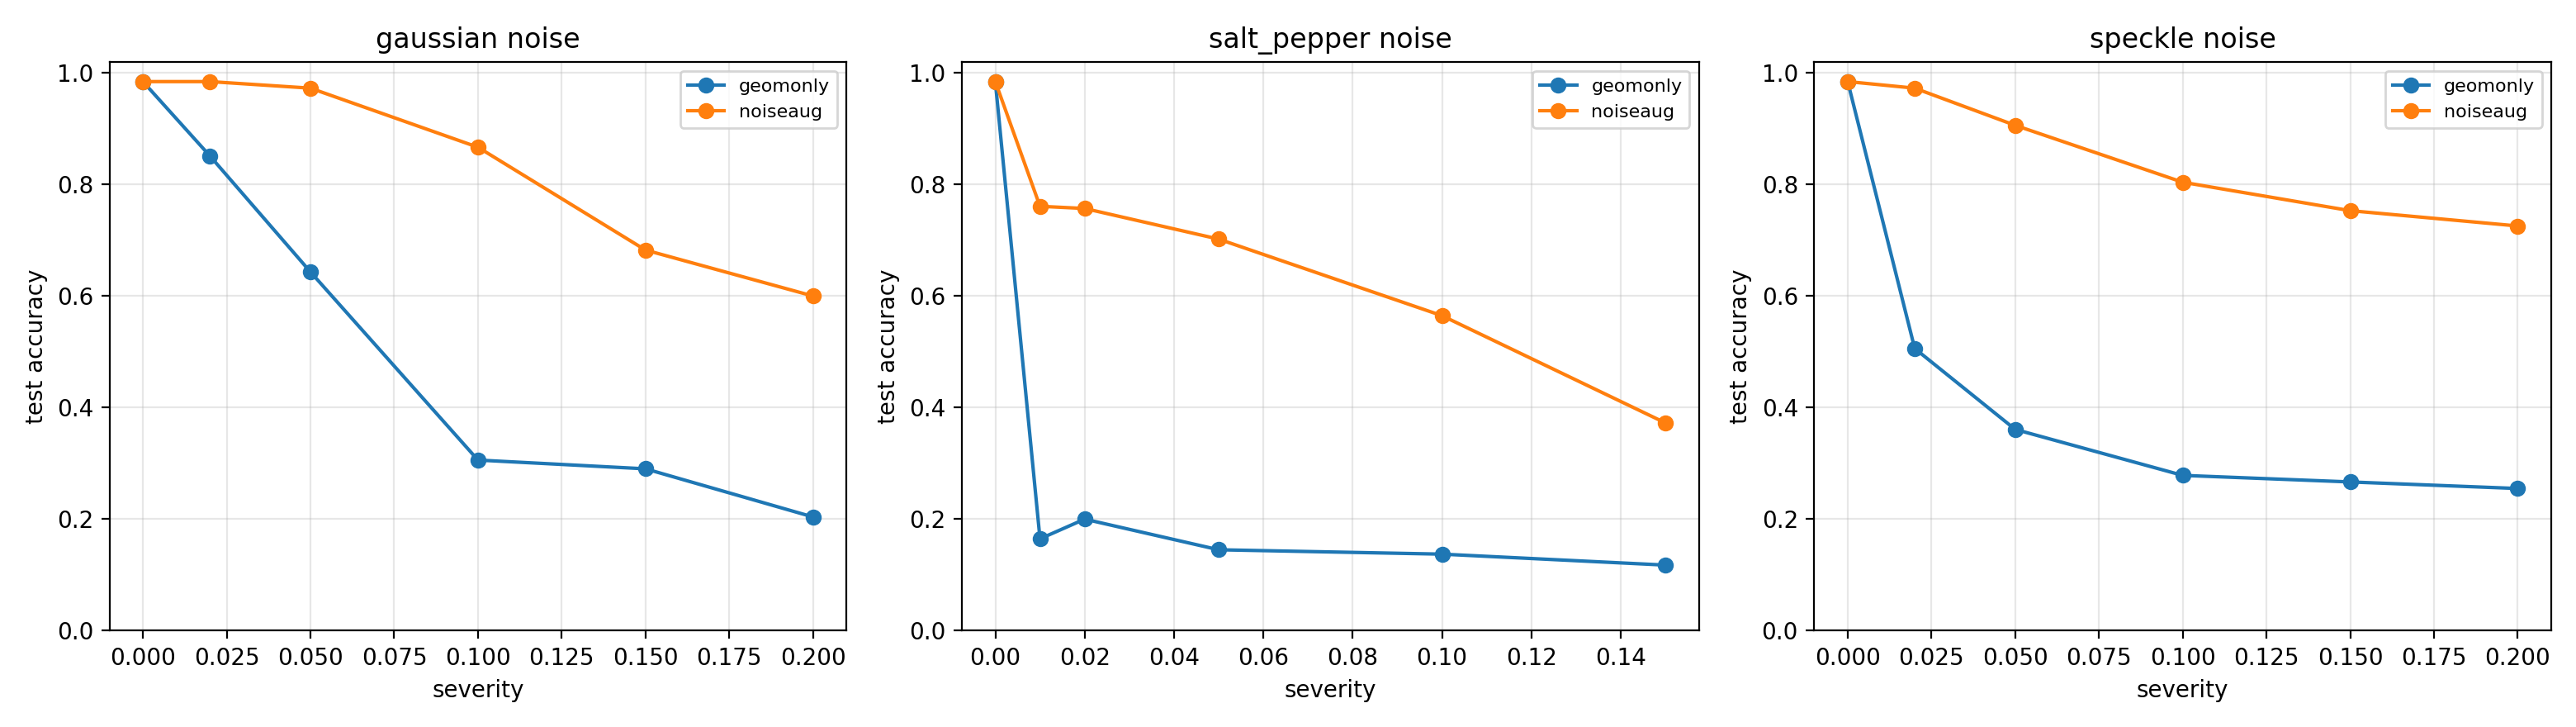

The data file committed next to this chart (first rows):
model, noise, severity, accuracy, balanced_accuracy, macro_f1, macro_auc, mcc, n
noiseaug, gaussian, 0.0, 0.9843, 0.9829, 0.9828, 1, 0.9826, 255
noiseaug, gaussian, 0.02, 0.9843, 0.9829, 0.9829, 0.9995, 0.9824, 255
noiseaug, gaussian, 0.05, 0.9725, 0.9701, 0.9702, 0.999, 0.969, 255
noiseaug, gaussian, 0.1, 0.8667, 0.8563, 0.8553, 0.9926, 0.8519, 255
noiseaug, gaussian, 0.15, 0.6824, 0.653, 0.6348, 0.9707, 0.6505, 255
noiseaug, gaussian, 0.2, 0.6, 0.5627, 0.5264, 0.9351, 0.5615, 255
noiseaug, salt_pepper, 0.0, 0.9843, 0.9829, 0.9828, 1, 0.9826, 255
noiseaug, salt_pepper, 0.01, 0.7608, 0.7438, 0.7383, 0.9754, 0.7324, 255
noiseaug, salt_pepper, 0.02, 0.7569, 0.7352, 0.7365, 0.9669, 0.7277, 255
noiseaug, salt_pepper, 0.05, 0.702, 0.6822, 0.6858, 0.9532, 0.6661, 255
noiseaug, salt_pepper, 0.1, 0.5647, 0.5329, 0.5128, 0.9212, 0.5205, 255
noiseaug, salt_pepper, 0.15, 0.3725, 0.3316, 0.284, 0.8762, 0.3026, 255
noiseaug, speckle, 0.0, 0.9843, 0.9829, 0.9828, 1, 0.9826, 255
noiseaug, speckle, 0.02, 0.9725, 0.9699, 0.97, 0.9994, 0.9691, 255
noiseaug, speckle, 0.05, 0.9059, 0.8998, 0.898, 0.9957, 0.8948, 255
noiseaug, speckle, 0.1, 0.8039, 0.7911, 0.7821, 0.9883, 0.7826, 255
noiseaug, speckle, 0.15, 0.7529, 0.7355, 0.711, 0.9824, 0.727, 255
noiseaug, speckle, 0.2, 0.7255, 0.7085, 0.6769, 0.9779, 0.6962, 255
geomonly, gaussian, 0.0, 0.9843, 0.9844, 0.984, 0.9996, 0.9824, 255
geomonly, gaussian, 0.02, 0.851, 0.8374, 0.7994, 0.9883, 0.8426, 255
geomonly, gaussian, 0.05, 0.6431, 0.6252, 0.6129, 0.9609, 0.6173, 255
geomonly, gaussian, 0.1, 0.3059, 0.2695, 0.2418, 0.7928, 0.2267, 255
geomonly, gaussian, 0.15, 0.2902, 0.2548, 0.2226, 0.6621, 0.2102, 255
geomonly, gaussian, 0.2, 0.2039, 0.1838, 0.1561, 0.6109, 0.1075, 255
geomonly, salt_pepper, 0.0, 0.9843, 0.9844, 0.984, 0.9996, 0.9824, 255
geomonly, salt_pepper, 0.01, 0.1647, 0.1209, 0.05488, 0.5445, 0.02721, 255
geomonly, salt_pepper, 0.02, 0.2, 0.1585, 0.09869, 0.5456, 0.09406, 255
geomonly, salt_pepper, 0.05, 0.1451, 0.1209, 0.05954, 0.5284, 0.0135, 255
geomonly, salt_pepper, 0.1, 0.1373, 0.1241, 0.06328, 0.4959, 0.02227, 255
geomonly, salt_pepper, 0.15, 0.1176, 0.1132, 0.04761, 0.4914, -0.0006733, 255
geomonly, speckle, 0.0, 0.9843, 0.9844, 0.984, 0.9996, 0.9824, 255
geomonly, speckle, 0.02, 0.5059, 0.4842, 0.4279, 0.9336, 0.4764, 255
geomonly, speckle, 0.05, 0.3608, 0.3368, 0.2653, 0.8699, 0.3126, 255
geomonly, speckle, 0.1, 0.2784, 0.2491, 0.1979, 0.7635, 0.1982, 255
geomonly, speckle, 0.15, 0.2667, 0.2323, 0.1746, 0.695, 0.1889, 255
geomonly, speckle, 0.2, 0.2549, 0.2171, 0.1491, 0.6572, 0.1796, 255
